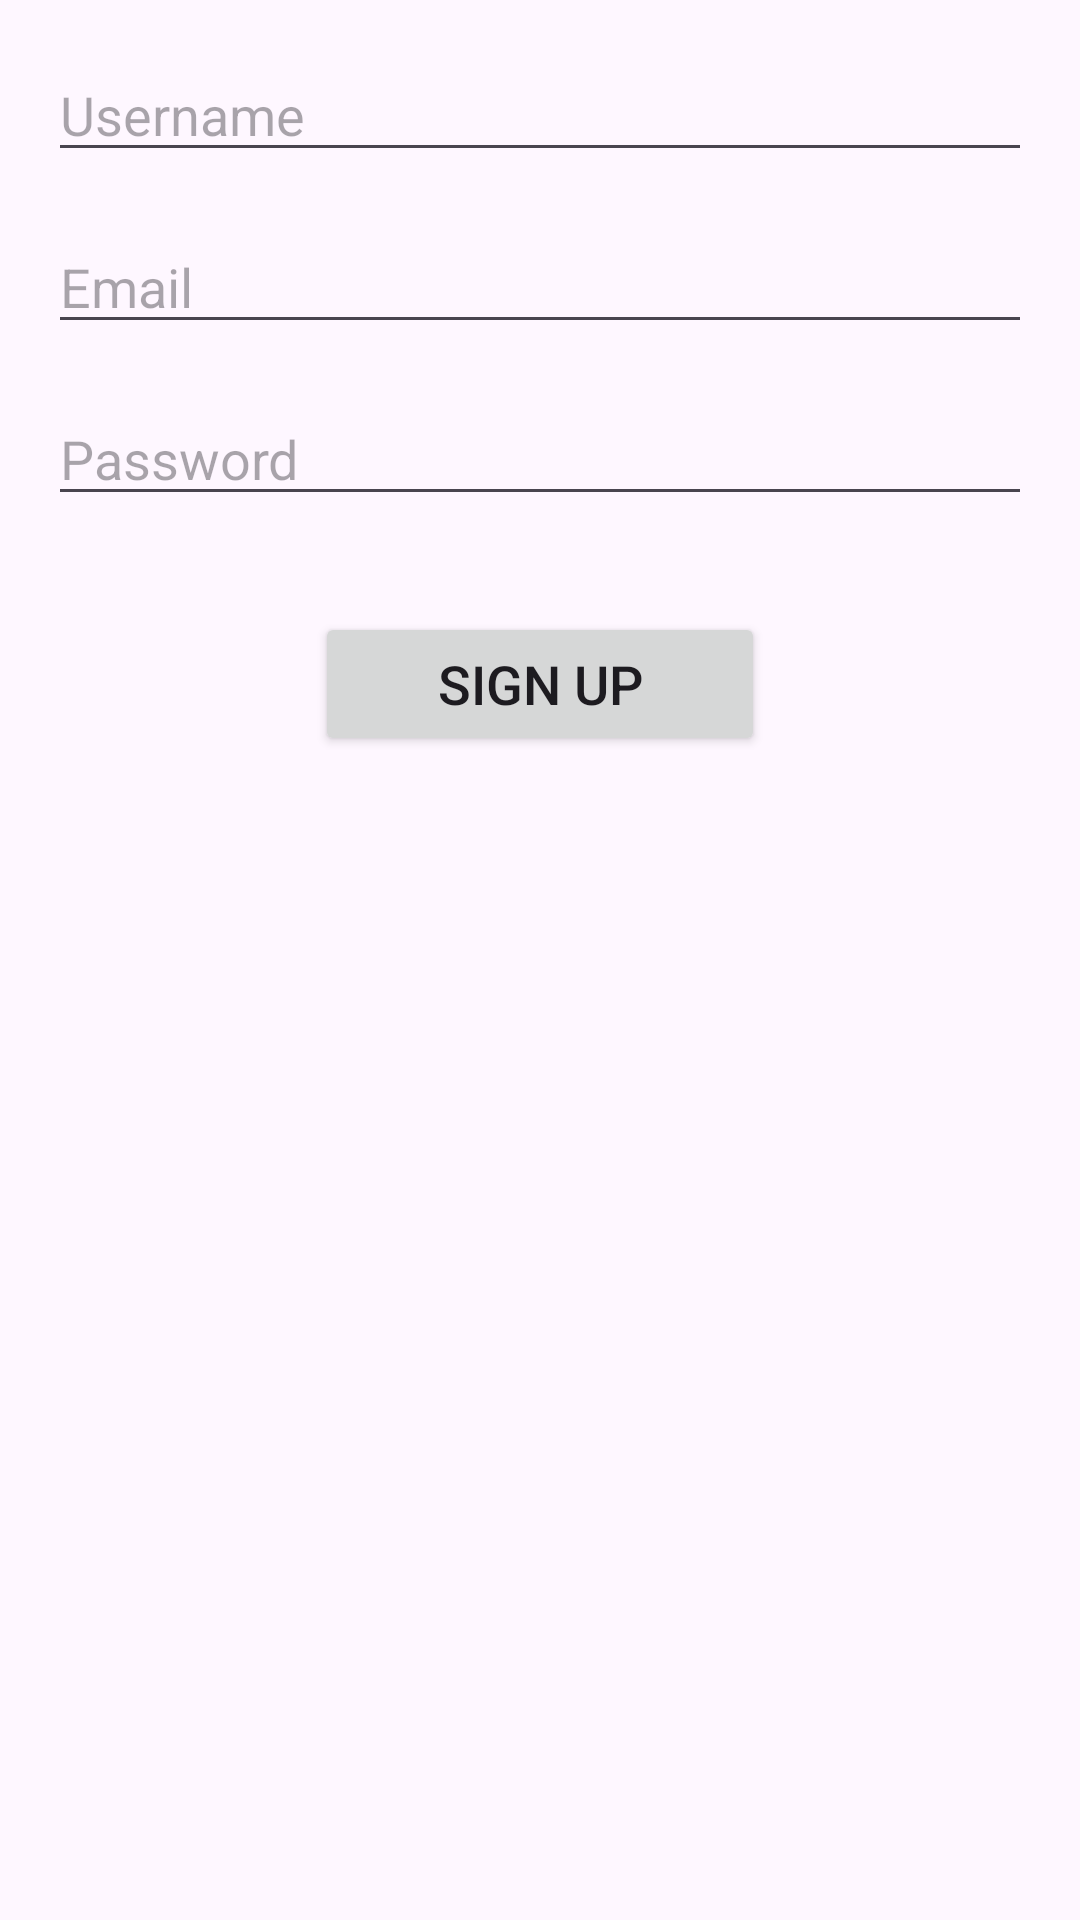

Android layout source for this screen:
<!-- AndroidManifest.xml: application theme Theme.News -->
<!-- res/layout/activity_register.xml -->
<?xml version="1.0" encoding="utf-8"?>
<androidx.constraintlayout.widget.ConstraintLayout xmlns:android="http://schemas.android.com/apk/res/android"
    xmlns:app="http://schemas.android.com/apk/res-auto"
    xmlns:tools="http://schemas.android.com/tools"
    android:id="@+id/main"
    android:layout_width="match_parent"
    android:layout_height="match_parent"
    tools:context=".firebaseTempUi.RegisterActivity">

    <EditText
        android:id="@+id/usernameInput"
        android:layout_width="match_parent"
        android:layout_height="wrap_content"
        android:layout_marginHorizontal="16dp"
        android:layout_marginTop="16dp"
        android:hint="Username"
        android:inputType="textEmailAddress"
        app:layout_constraintEnd_toEndOf="parent"
        app:layout_constraintStart_toStartOf="parent"
        app:layout_constraintTop_toTopOf="parent" />

    <EditText
        android:id="@+id/emailInput"
        android:layout_width="match_parent"
        android:layout_height="wrap_content"
        android:layout_marginHorizontal="16dp"
        android:layout_marginTop="16dp"
        android:hint="Email"
        android:inputType="textEmailAddress"
        app:layout_constraintEnd_toEndOf="@+id/usernameInput"
        app:layout_constraintStart_toStartOf="@+id/usernameInput"
        app:layout_constraintTop_toBottomOf="@+id/usernameInput" />

    <EditText
        android:id="@+id/passwordInput"
        android:layout_width="match_parent"
        android:layout_height="wrap_content"
        android:layout_marginHorizontal="16dp"
        android:layout_marginTop="16dp"
        android:hint="Password"
        android:inputType="textPassword"
        app:layout_constraintEnd_toEndOf="@+id/emailInput"
        app:layout_constraintStart_toStartOf="@+id/emailInput"
        app:layout_constraintTop_toBottomOf="@+id/emailInput" />

    <Button
        android:id="@+id/signupButton"
        android:layout_width="150dp"
        android:layout_height="wrap_content"
        android:layout_marginTop="32dp"
        android:text="Sign Up"
        android:textSize="18sp"
        app:layout_constraintEnd_toEndOf="@+id/passwordInput"
        app:layout_constraintStart_toStartOf="@+id/passwordInput"
        app:layout_constraintTop_toBottomOf="@+id/passwordInput" />

</androidx.constraintlayout.widget.ConstraintLayout>
<!-- resources referenced by this layout -->
<resources>
  <style name="Theme.News" parent="Base.Theme.News" />
  <style name="Base.Theme.News" parent="Theme.Material3.DayNight.NoActionBar">
  
          
          
      </style>
</resources>
